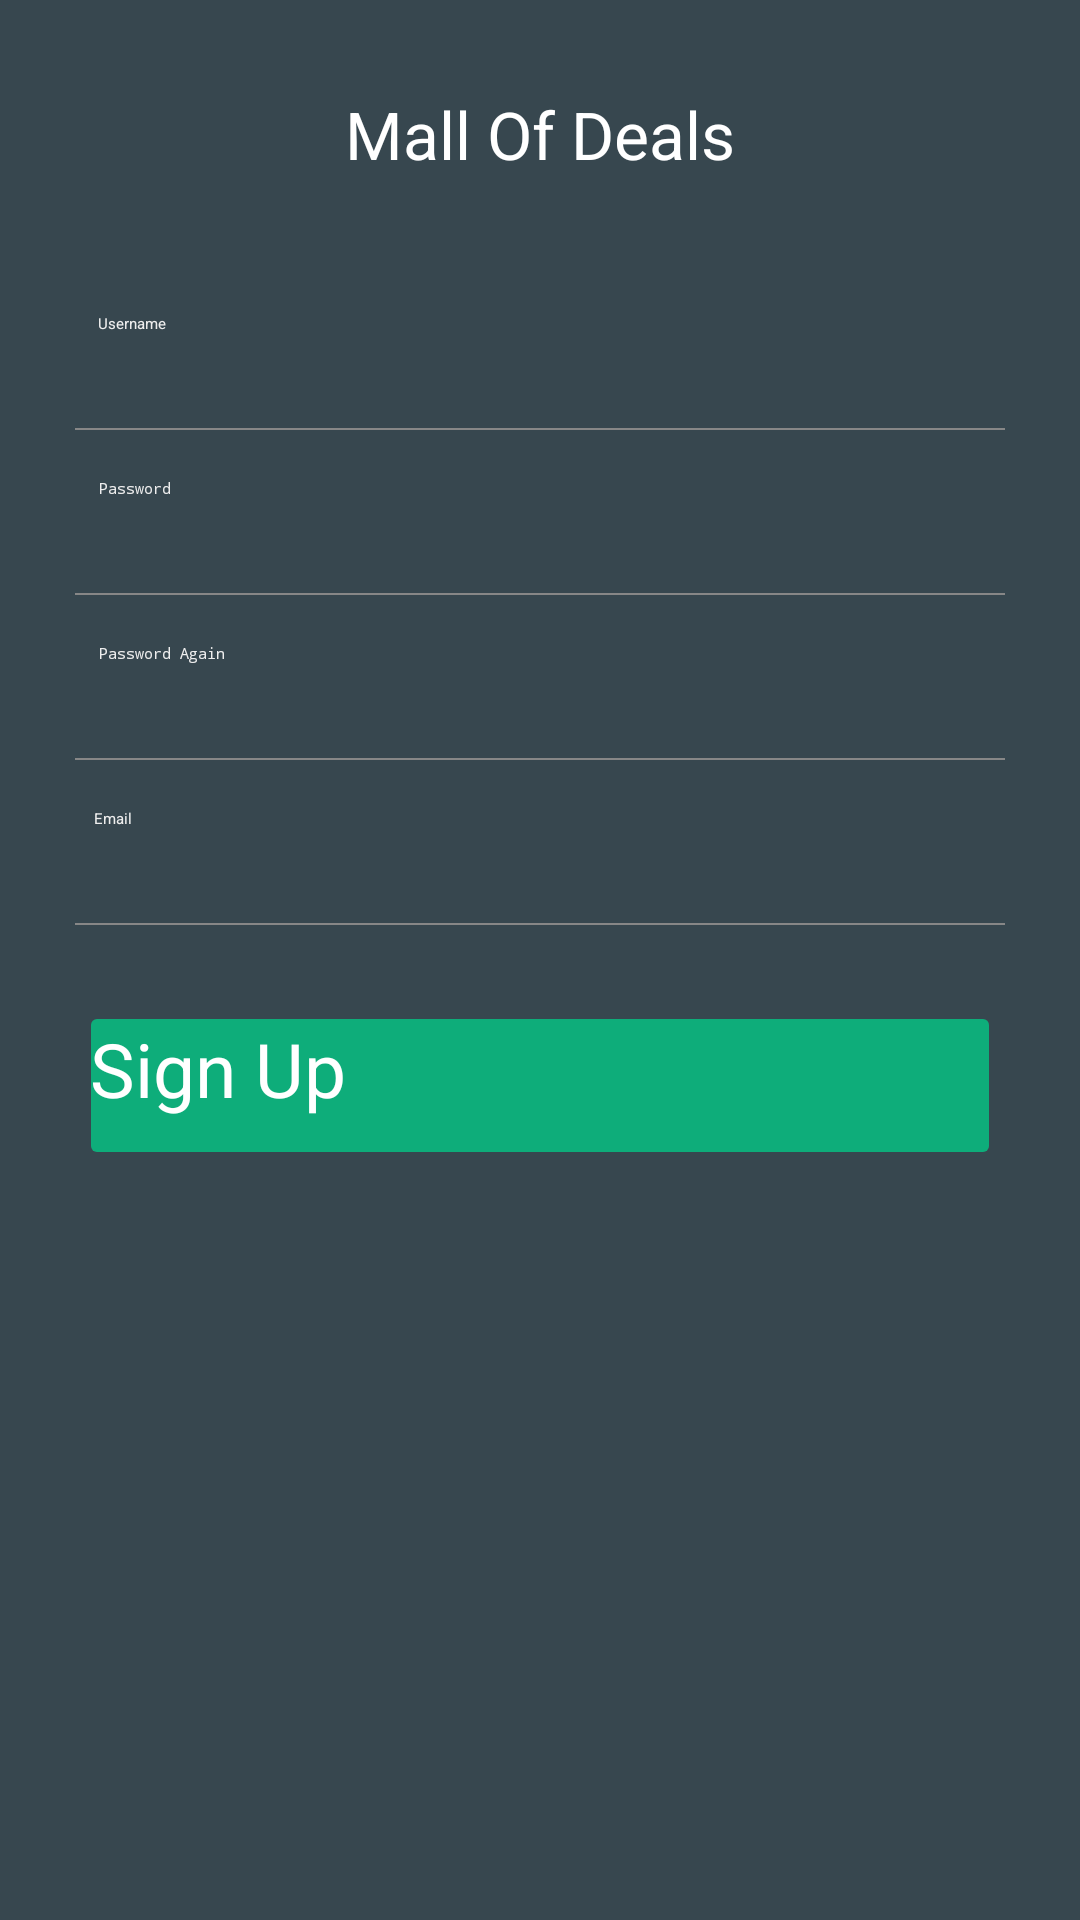

Here is an Android app screen rendered from its layout file. Give the layout XML and the strings, colors and styles it references.
<!-- AndroidManifest.xml: application theme MaterialDrawerTheme.Light.DarkToolbar.TranslucentStatus -->
<!-- res/layout/sign_up_layout.xml -->
<LinearLayout
    xmlns:android="http://schemas.android.com/apk/res/android"
    android:layout_width="fill_parent"
    android:layout_height="fill_parent">
<ScrollView xmlns:android="http://schemas.android.com/apk/res/android"
    android:fillViewport="true"
    android:layout_width="match_parent"
    android:layout_height="match_parent"
    android:background="@color/material_drawer_primary" >

    <RelativeLayout
        android:layout_width="match_parent"
        android:layout_height="wrap_content"
        android:descendantFocusability="beforeDescendants"
        android:focusableInTouchMode="true" >

        <TextView
            android:id="@+id/tvSignUp"
            android:layout_width="wrap_content"
            android:layout_height="wrap_content"
            android:layout_centerHorizontal="true"
            android:layout_marginTop="30dip"
            android:text="Mall Of Deals"
            android:textColor="#ffffff"
            android:textSize="22sp" />

        <EditText
            android:id="@+id/etRegUserName"
            android:layout_width="fill_parent"
            android:layout_height="45dip"
            android:layout_below="@id/tvSignUp"
            android:layout_marginLeft="25dip"
            android:layout_marginRight="25dip"
            android:layout_marginTop="40dip"
            android:background="@drawable/edit_text_ui"
            android:hint="  Username"
            android:padding="5dip"
            android:textColorHint="#eeeeee"
            android:textColor="#ffffff" >
        </EditText>

        <EditText
            android:id="@+id/etRegUserPassword"
            android:layout_width="fill_parent"
            android:layout_height="45dip"
            android:layout_below="@id/etRegUserName"
            android:layout_marginLeft="25dip"
            android:layout_marginRight="25dip"
            android:layout_marginTop="10dip"
            android:background="@drawable/edit_text_ui"
            android:hint=" Password"
            android:inputType="textPassword"
            android:padding="5dip"
            android:textColorHint="#eeeeee"
            android:textColor="#ffffff" >
        </EditText>

        <EditText
            android:id="@+id/etRegUserPasswordAgain"
            android:layout_width="fill_parent"
            android:layout_height="45dip"
            android:layout_below="@id/etRegUserPassword"
            android:layout_marginLeft="25dip"
            android:layout_marginRight="25dip"
            android:layout_marginTop="10dip"
            android:background="@drawable/edit_text_ui"
            android:hint=" Password Again"
            android:inputType="textPassword"
            android:padding="5dip"
            android:textColorHint="#eeeeee"
            android:textColor="#ffffff"  >
        </EditText>

        <AutoCompleteTextView
            android:id="@+id/etRegEmail"
            android:layout_width="fill_parent"
            android:layout_height="45dip"
            android:layout_below="@id/etRegUserPasswordAgain"
            android:layout_marginLeft="25dip"
            android:layout_marginRight="25dip"
            android:layout_marginTop="10dip"
            android:background="@drawable/edit_text_ui"
            android:hint=" Email"
            android:inputType="textEmailAddress"
            android:padding="5dip"
            android:textColorHint="#eeeeee"
            android:textColor="#ffffff"  >
        </AutoCompleteTextView>

        <LinearLayout
            android:id="@+id/loginRegButtonContainer"
            android:layout_width="fill_parent"
            android:layout_height="wrap_content"
            android:layout_below="@id/etRegEmail"
            android:layout_marginLeft="30dip"
            android:layout_marginRight="30dip"
            android:layout_marginTop="30dip"
            android:layout_centerHorizontal="true"
            android:orientation="vertical" >

            <Button
                android:id="@+id/btRegisterMain"
                android:layout_width="fill_parent"
                android:layout_height="45dip"
                android:layout_alignParentBottom="true"
                android:background="@drawable/button_ui2"
                android:text="Sign Up"
                android:textAllCaps="false"
                android:textColor="#ffffff"
                android:textSize="25sp" />



        </LinearLayout>

    </RelativeLayout>

</ScrollView>
    </LinearLayout>
<!-- resources referenced by this layout -->
<resources>
  <color name="material_drawer_primary">#37474F</color>
  <!-- drawable button_ui2 (drawable) -->
  <?xml version="1.0" encoding="utf-8"?>
  <selector xmlns:android="http://schemas.android.com/apk/res/android" >
   <item android:state_pressed="true" >
       <shape android:shape="rectangle"  >
           
           <corners   
               android:bottomLeftRadius="2dp"
            	 android:bottomRightRadius="2dp"
     			 android:topLeftRadius="2dp"
     			 android:topRightRadius="2dp"
               
               
               />
           <stroke 
               
               android:width="0.5dip" android:color="#000290d0" />
           <gradient android:angle="-90" android:startColor="#0b8760" android:endColor="#0b8760"  />
       </shape>
   </item>
  <item android:state_focused="true">
       <shape android:shape="rectangle"  >
           <corners
               android:bottomLeftRadius="2dp"
            	 android:bottomRightRadius="2dp"
     			 android:topLeftRadius="2dp"
     			 android:topRightRadius="2dp" />
           
           <stroke android:width="0.5dip" android:color="#000290d0" />
           <solid android:color="#0ead7a"/>
       </shape>
   </item>  
  <item >
      <shape android:shape="rectangle"  >
           <corners 
               android:bottomLeftRadius="2dp"
            	 android:bottomRightRadius="2dp"
     			 android:topLeftRadius="2dp"
     			 android:topRightRadius="2dp"
               
                />
           <stroke android:width="0.5dip" android:color="#000290d0" />
           <gradient android:angle="-90" android:startColor="#0ead7a" android:endColor="#0ead7a" />
       </shape>
   </item>
  </selector>
  <!-- drawable edit_text_ui (drawable) -->
  <?xml version="1.0" encoding="utf-8"?>
  <layer-list xmlns:android="http://schemas.android.com/apk/res/android" >
      <item
          android:bottom="1dp"
          android:left="-2dp"
          android:right="-2dp"
          android:top="-2dp">
          <shape android:shape="rectangle" >
              <stroke
                  android:width="0.5dp"
                  android:color="#878787" />
  
              <solid android:color="#00FFFFFF" />
  
              <padding android:left="10dp"
                  android:right="10dp"
                  android:top="10dp"
                  android:bottom="10dp" />
          </shape>
      </item>
  
  </layer-list>
</resources>
